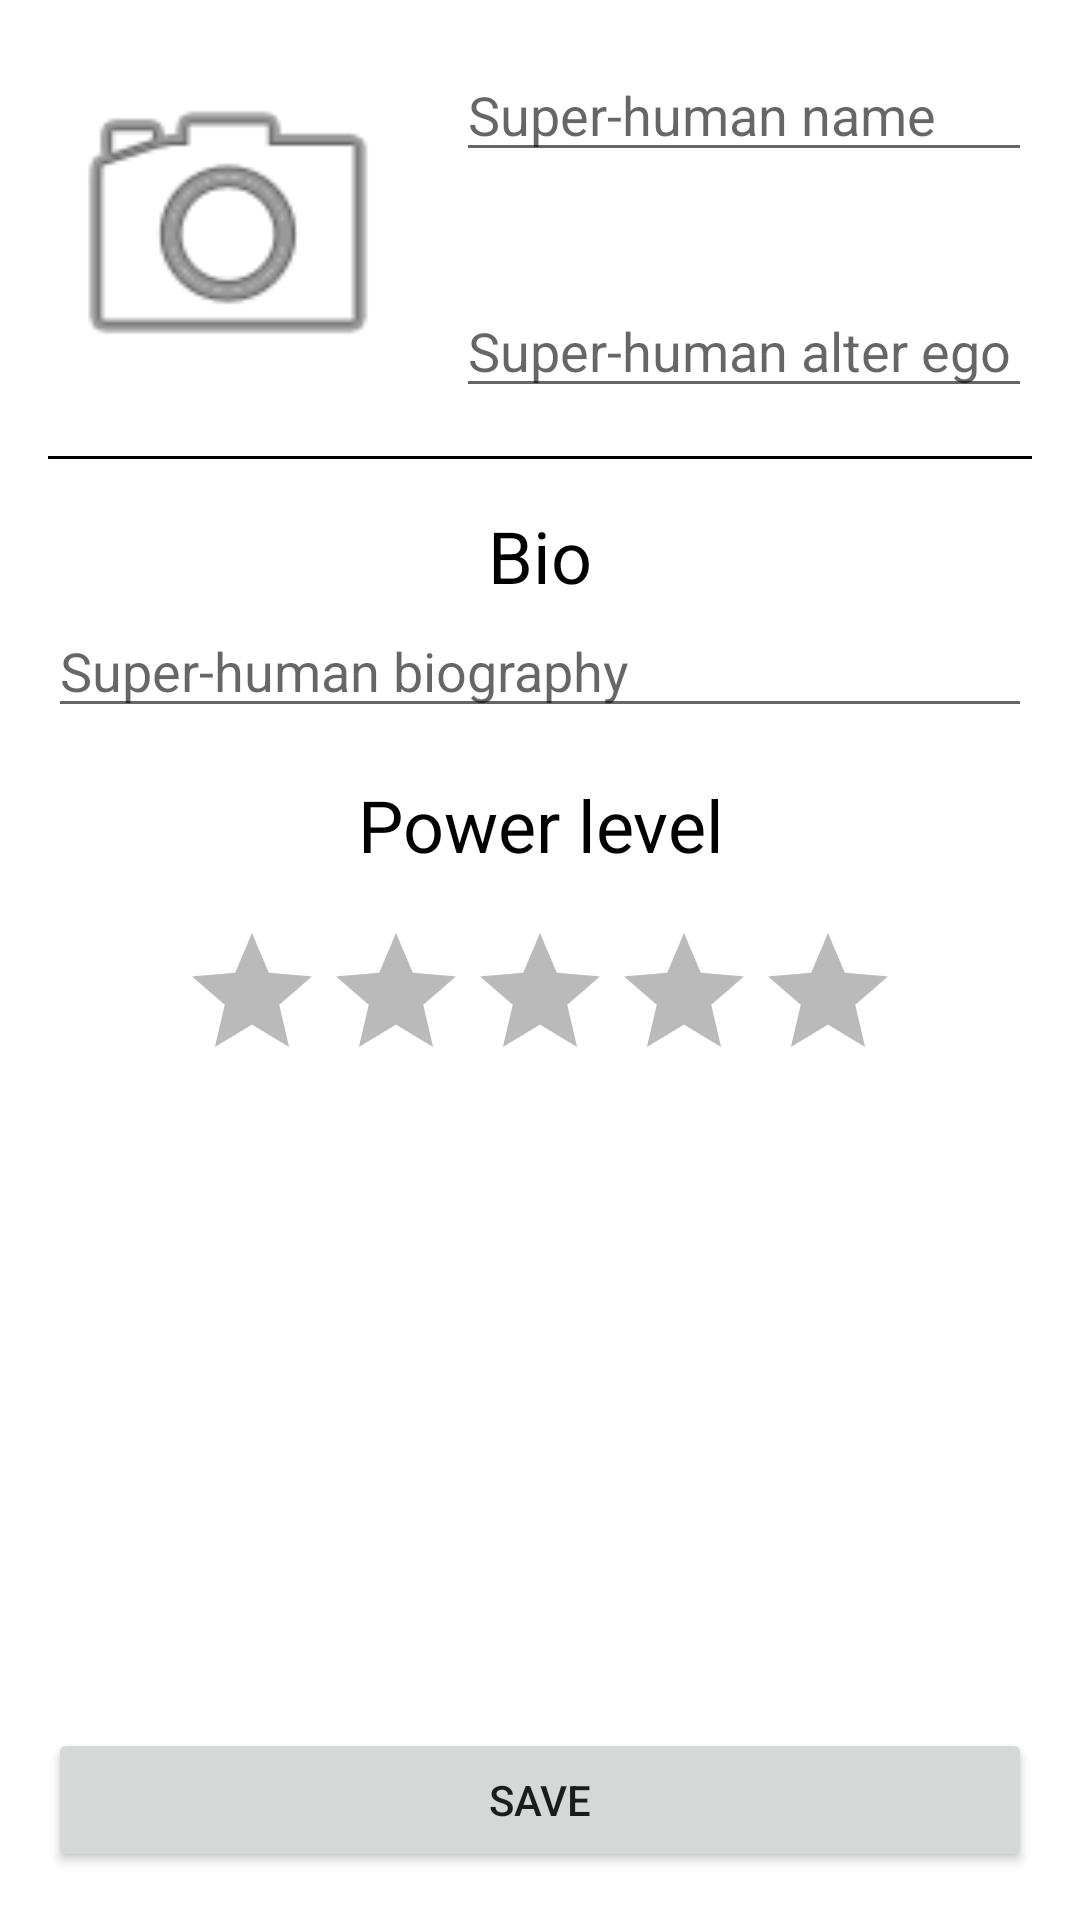

The Android layout XML behind this screen, and the referenced resources:
<!-- AndroidManifest.xml: application theme AppTheme -->
<!-- res/layout/activity_main.xml -->
<?xml version="1.0" encoding="utf-8"?>
<layout xmlns:android="http://schemas.android.com/apk/res/android"
    xmlns:tools="http://schemas.android.com/tools">

    <data>

    </data>

    <RelativeLayout
        android:layout_width="match_parent"
        android:layout_height="match_parent"
        android:padding="16dp"
        tools:context=".MainActivity">

        <ImageView
            android:id="@+id/superhuman_picture"
            android:layout_width="120dp"
            android:layout_height="120dp"
            tools:src="@tools:sample/avatars"
            android:contentDescription="@string/superhuman_picture"
            android:src="@android:drawable/ic_menu_camera"/>

        <EditText
            android:id="@+id/superhuman_name"
            android:layout_width="match_parent"
            android:layout_height="wrap_content"
            android:layout_toEndOf="@+id/superhuman_picture"
            android:layout_alignTop="@+id/superhuman_picture"
            android:layout_marginStart="16dp"
            android:hint="@string/superhuman_name"
            android:autofillHints="@string/superhuman_name"
            android:inputType="textPersonName" />

        <EditText
            android:id="@+id/superhuman_alter_ego"
            android:layout_width="match_parent"
            android:layout_height="wrap_content"
            android:layout_toEndOf="@+id/superhuman_picture"
            android:layout_alignBottom="@+id/superhuman_picture"
            android:layout_marginStart="16dp"
            android:hint="@string/superhuman_alter_ego"
            android:autofillHints="@string/superhuman_alter_ego"
            android:inputType="textPersonName" />

        <View
            android:id="@+id/separator"
            android:layout_width="match_parent"
            android:layout_height="1dp"
            android:layout_marginTop="16dp"
            android:layout_below="@id/superhuman_picture"
            android:background="@color/black" />

        <TextView
            android:id="@+id/bio"
            android:layout_width="match_parent"
            android:layout_height="wrap_content"
            android:layout_marginTop="16dp"
            android:layout_below="@id/separator"
            android:gravity="center"
            android:textSize="24sp"
            android:text="@string/bio"
            android:textColor="@color/black"/>

        <EditText
            android:id="@+id/superhuman_bio"
            android:layout_width="match_parent"
            android:layout_height="wrap_content"
            android:layout_below="@id/bio"
            android:hint="@string/superhuman_bio"
            android:autofillHints="@string/superhuman_bio"
            android:inputType="textMultiLine" />

        <TextView
            android:id="@+id/power"
            android:layout_width="match_parent"
            android:layout_height="wrap_content"
            android:layout_marginTop="16dp"
            android:layout_below="@id/superhuman_bio"
            android:gravity="center"
            android:textSize="24sp"
            android:text="@string/power"
            android:textColor="@color/black"/>

        <RatingBar
            android:id="@+id/power_level"
            android:layout_width="wrap_content"
            android:layout_height="wrap_content"
            android:layout_marginTop="16dp"
            android:layout_below="@id/power"
            android:numStars="5"
            android:stepSize="1"
            android:layout_centerHorizontal="true"
            android:progressTint="@color/yellow"
            android:secondaryProgressTint="@color/black"
            android:progressBackgroundTint="@color/grey"/>

        <Button
            android:id="@+id/saveButton"
            android:layout_width="match_parent"
            android:layout_height="wrap_content"
            android:layout_alignParentBottom="true"
            android:text="@string/save" />

    </RelativeLayout>
</layout>
<!-- resources referenced by this layout -->
<resources>
  <color name="black">#FF000000</color>
  <color name="grey">#BABABA</color>
  <color name="yellow">#FFEB3B</color>
  <string name="bio">Bio</string>
  <string name="power">Power level</string>
  <string name="save">Save</string>
  <string name="superhuman_alter_ego">Super-human alter ego</string>
  <string name="superhuman_bio">Super-human biography</string>
  <string name="superhuman_name">Super-human name</string>
  <string name="superhuman_picture">Super-human Picture</string>
</resources>
